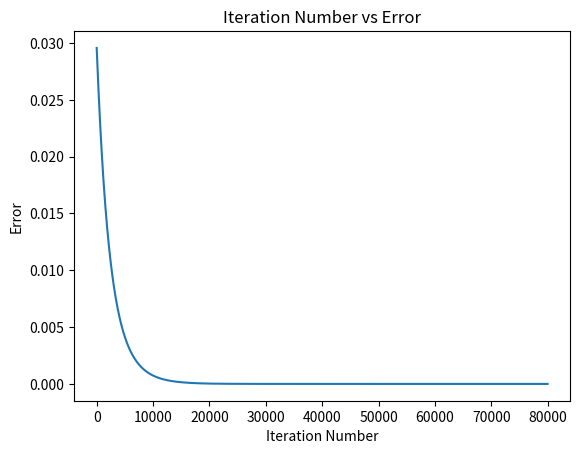
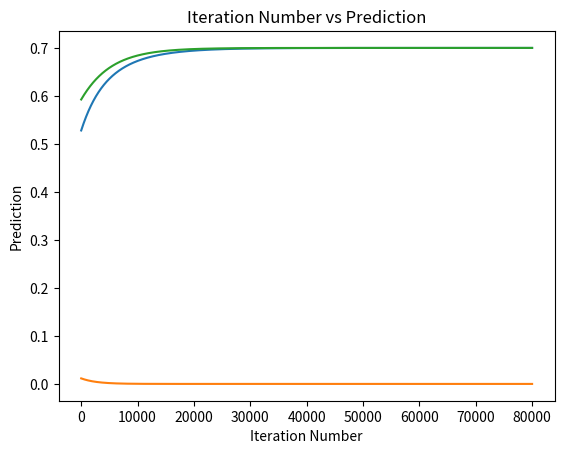

The script that saved these images, in order:
import numpy
import matplotlib.pyplot as plt
def sigmoid(sop):
    return 1.0 / (1 + numpy.exp(-1 * sop))
def error(predicted, target):
    return numpy.power(predicted - target, 2)
def error_predicted_deriv(predicted, target):
    return 2 * (predicted - target)
def sigmoid_sop_deriv(sop):
    return sigmoid(sop) * (1.0 - sigmoid(sop))
def sop_w_deriv(x):
    return x
def update_w(w, grad, learning_rate):
    return w - learning_rate * grad 
x1 = 0.1
x2 = 0.4
target = 0.7 
learning_rate = 0.01
w1 = numpy.random.rand()
w2 = numpy.random.rand() 
print("Initial W : ", w1, w2)
predicted_output = []
network_error = []
old_err = 0
for k in range(80000):
    y = w1 * x1 + w2 * x2
    predicted = sigmoid(y)
    err = error(predicted, target)
    predicted_output.append(predicted)
    network_error.append(err)
    g1 = error_predicted_deriv(predicted, target) 
    g2 = sigmoid_sop_deriv(y)
    g3w1 = sop_w_deriv(x1)
    g3w2 = sop_w_deriv(x2)
    gradw1 = g3w1 * g2 * g1
    gradw2 = g3w2 * g2 * g1
    w1 = update_w(w1, gradw1, learning_rate)
    w2 = update_w(w2, gradw2, learning_rate) 
plt.figure()
plt.plot(network_error)
plt.title("Iteration Number vs Error")
plt.xlabel("Iteration Number")
plt.ylabel("Error")
plt.show()
plt.figure()

plt.plot(predicted_output)
plt.title("Iteration Number vs Prediction")
plt.xlabel("Iteration Number")
plt.ylabel("Prediction")
plt.show()





import numpy as np
import matplotlib.pyplot as plt

# Sigmoid function
def sigmoid(x):
    return 1.0 / (1 + np.exp(-x))

# Error function
def error(predicted, target):
    return (predicted - target) ** 2

# Update weight function
def update_w(w, x, grad, learning_rate):
    return w - learning_rate * grad * x

# Initialize variables
x1, x2 = 0.1, 0.4
target = 0.7
learning_rate = 0.01
w1, w2 = np.random.rand(), np.random.rand()

# Training loop
predicted_output = []
network_error = []

for _ in range(80000):
    y = w1 * x1 + w2 * x2
    predicted = sigmoid(y)
    err = error(predicted, target)
    
    predicted_output.append(predicted)
    network_error.append(err)
    
    # Backpropagation
    gradw1 = 2 * (predicted - target) * sigmoid(y) * x1
    gradw2 = 2 * (predicted - target) * sigmoid(y) * x2
    
    w1 = update_w(w1, x1, gradw1, learning_rate)
    w2 = update_w(w2, x2, gradw2, learning_rate)

# Visualization
plt.plot(network_error)
plt.title("Iteration Number vs Error")
plt.xlabel("Iteration Number")
plt.ylabel("Error")
plt.show()

plt.plot(predicted_output)
plt.title("Iteration Number vs Prediction")
plt.xlabel("Iteration Number")
plt.ylabel("Prediction")
plt.show()

